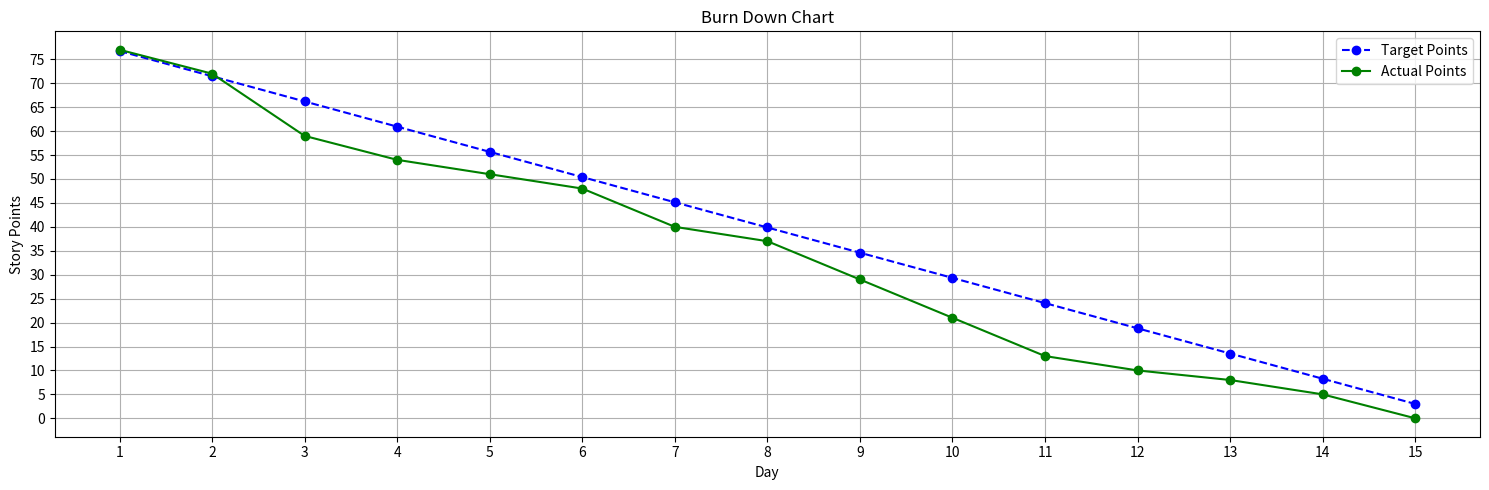

Python code for this plot:
import matplotlib.pyplot as plt

def generate_burndown_chart(total_points, sprint_length, actual_points):
    # Genera la lista dei giorni della sprint
    days = list(range(1, sprint_length + 1))

    # Genera i punti target per ogni giorno
    
    target_points = [total_points + 3  - (total_points  / sprint_length) * day for day in days]
    print(target_points)
    
    # Plot del burn down chart
    plt.figure(figsize=(15, 5))
    plt.plot(days, target_points, label='Target Points', color='blue', linestyle='--', marker='o')
    plt.plot(days, actual_points, label='Actual Points', color='green', marker='o')
    plt.title('Burn Down Chart')
    plt.xlabel('Day')
    plt.ylabel('Story Points')
    plt.legend()
    plt.grid(True)
    plt.xticks(days)
    plt.yticks(range(0, total_points + 1, 5))
    plt.tight_layout()
    plt.show()
    
# Parametri della sprint
total_points = 79  # Totale degli story points della sprint
sprint_length = 15  # Lunghezza della sprint in giorni

# Story points completati per ogni giorno (esempio)
actual_points = [77,72,59,54, 51, 48, 40, 37, 29, 21,13,10,8,5,0]

# Genera e visualizza il burn down chart
generate_burndown_chart(total_points, sprint_length, actual_points)